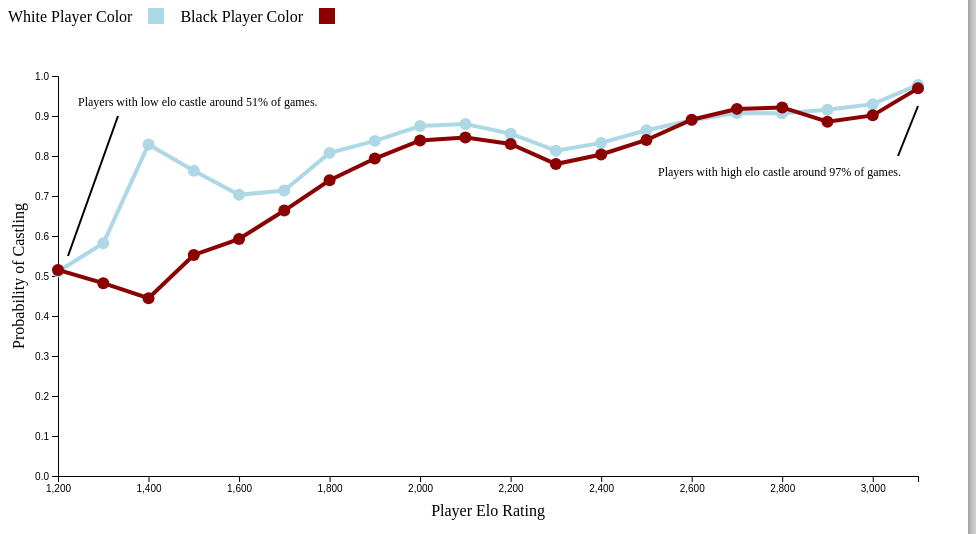
D3 v4 page, settled after 480 driven frames (8 s of simulated time); the page loaded 2 data file(s).


// ── slide_2.js
var margin = {top: 50, right: 50, bottom: 50, left: 50};
var width  = 960 - margin.left - margin.right;
var height = 500 - margin.top - margin.bottom;

var x = d3.scaleLinear().range([0, width]);
var y = d3.scaleLinear().range([height, 0]);

x.domain([1200, 3100]);
y.domain([0, 1]);

var svg = d3.select("#line-graph")
  .attr("width", width + margin.left + margin.right)
  .attr("height", height + margin.top + margin.bottom)
  .append("g")
  .attr("transform", "translate(" + margin.left + "," + margin.top + ")");
  
var line = d3.line()
  .x(function(d) { return x(d.elo); })
  .y(function(d) { return y(d.castle); });

var div = d3.select("main").append("div")	
  .attr("class", "tooltip")				
  .style("opacity", 0);

svg.append("g")
  .attr("transform", "translate(0," + height + ")")
  .call(d3.axisBottom(x));
  
svg.append("text")             
  .attr("transform",
    "translate(" + (width/2) + " ," + (height + 40) + ")")
  .style("text-anchor", "middle")
  .text("Player Elo Rating");

svg.append("g")
  .call(d3.axisLeft(y));
 
svg.append("text")
  .attr("transform", "rotate(-90)")
  .attr("y", 0 - margin.left)
  .attr("x",0 - (height / 2))
  .attr("dy", "1em")
  .style("text-anchor", "middle")
  .text("Probability of Castling");  
  
d3.csv("white_castle.csv",
  function(data) {
    return { elo: parseInt(data.elo), castle: parseFloat(data.castle) };
  },
  function(error, data) {
    if (error) throw error;
    svg.append("path")
      .data([data])
      .attr("d", line)
      .attr("fill", "none")
      .attr("stroke", "lightblue")
      .attr("stroke-width", "4px");
        // Add the scatterplot
    svg.selectAll("dot")	
      .data(data)			
      .enter()
      .append("circle")		
      .attr("fill", "lightblue")      
      .attr("r", 6)		
      .attr("cx", function(d) { return x(d.elo); })		 
      .attr("cy", function(d) { return y(d.castle); })		
      .on("mouseover", function(d) {		
        div.transition()		
          .duration(200)		
          .style("opacity", .9)
          .style("background", "lightblue");
        div.html("Elo: " + d.elo + "<br/>"  + "Probability: " + d.castle)	
          .style("left", (d3.event.pageX) + "px")		
          .style("top", (d3.event.pageY - 28) + "px");	
      })					
      .on("mouseout", function(d) {		
        div.transition()		
          .duration(500)		
          .style("opacity", 0);	
      });
  }
);

d3.csv("black_castle.csv",
  function(data) {
    return { elo: parseInt(data.elo), castle: parseFloat(data.castle) };
  },
  function(error, data) {
    if (error) throw error;
    svg.append("path")
      .data([data])
      .attr("d", line)
      .attr("fill", "none")
      .attr("stroke", "darkred")
      .attr("stroke-width", "4px");
    svg.selectAll("dot")	
      .data(data)			
      .enter()
      .append("circle")		
      .attr("fill", "darkred")      
      .attr("r", 6)		
      .attr("cx", function(d) { return x(d.elo); })		 
      .attr("cy", function(d) { return y(d.castle); })		
      .on("mouseover", function(d) {		
        div.transition()		
          .duration(200)		
          .style("opacity", .9)
          .style("background", "pink");
        div.html("Elo: " + d.elo + "<br/>"  + "Probability: " + d.castle)	
          .style("left", (d3.event.pageX) + "px")		
          .style("top", (d3.event.pageY - 28) + "px");	
      })					
      .on("mouseout", function(d) {		
        div.transition()		
          .duration(500)		
          .style("opacity", 0);	
      });
  }
);

svg.append("text")
  .text("Players with low elo castle around 51% of games.")
  .attr("font-size", 12)
  .attr("y", 30)
  .attr("x", 20);

svg.append("line")
  .attr("x1", "60")
  .attr("y1", "40")
  .attr("x2", "10")
  .attr("y2", "180")
  .attr("stroke", "black")
  .attr("stroke-width", 2);

svg.append("text")
  .text("Players with high elo castle around 97% of games.")
  .attr("font-size", 12)
  .attr("y", 100)
  .attr("x", 600);

svg.append("line")
  .attr("x1", "860")
  .attr("y1", "30")
  .attr("x2", "840")
  .attr("y2", "80")
  .attr("stroke", "black")
  .attr("stroke-width", 2);

### data: white_castle.csv
elo, castle
1200, 0.5111
1300, 0.5818
1400, 0.8289
1500, 0.7634
1600, 0.7029
1700, 0.7135
1800, 0.8078
1900, 0.8378
2000, 0.8749
2100, 0.8799
2200, 0.8558
2300, 0.8133
2400, 0.8327
2500, 0.8645
2600, 0.8895
2700, 0.9076
2800, 0.9069
2900, 0.9154
3000, 0.9296
3100, 0.9776

### data: black_castle.csv
elo, castle
1200, 0.5152
1300, 0.4821
1400, 0.4444
1500, 0.5526
1600, 0.5925
1700, 0.6636
1800, 0.7392
1900, 0.7936
2000, 0.8388
2100, 0.8464
2200, 0.8301
2300, 0.7798
2400, 0.8038
2500, 0.8401
2600, 0.8906
2700, 0.9178
2800, 0.9215
2900, 0.8858
3000, 0.9016
3100, 0.9691